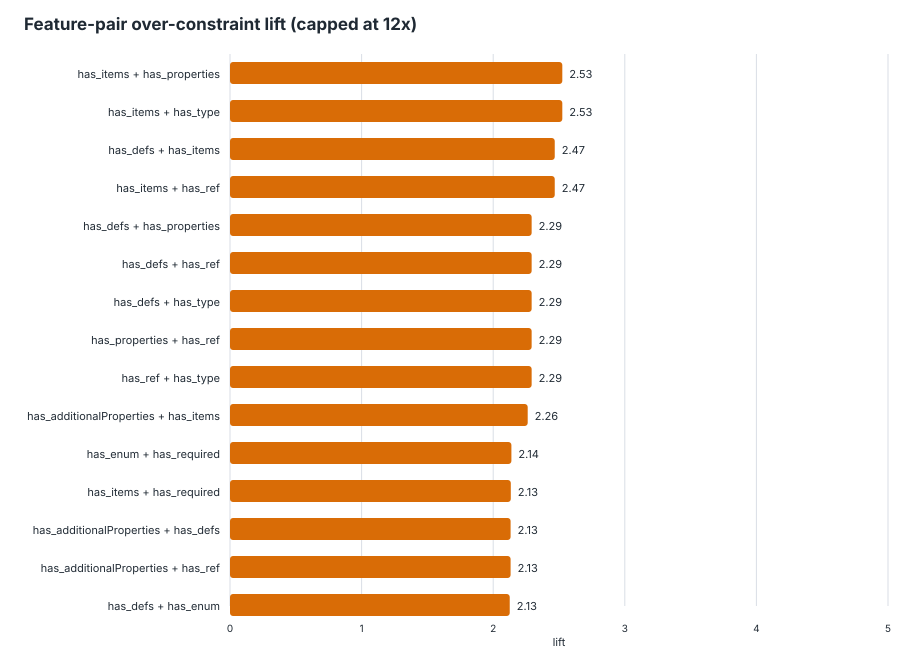

The data file committed next to this chart (first rows):
feature_pair, feature_a, feature_b, schemas_with_pair, schemas_without_pair, support, over_with_pair, over_without_pair, over_denominator_with, over_denominator_without, over_rate_with, over_rate_without, lift, delta, eligible_lift
has_items__AND__has_properties, has_items, has_properties, 601, 413, 0.5927, 688, 161, 1056, 624, 0.6515, 0.258, 2.525, 0.3935, true
has_items__AND__has_type, has_items, has_type, 601, 413, 0.5927, 688, 161, 1056, 624, 0.6515, 0.258, 2.525, 0.3935, true
has_defs__AND__has_items, has_defs, has_items, 539, 475, 0.5316, 650, 199, 957, 723, 0.6792, 0.2752, 2.468, 0.404, true
has_items__AND__has_ref, has_items, has_ref, 539, 475, 0.5316, 650, 199, 957, 723, 0.6792, 0.2752, 2.468, 0.404, true
has_defs__AND__has_properties, has_defs, has_properties, 731, 283, 0.7209, 743, 106, 1266, 414, 0.5869, 0.256, 2.292, 0.3308, true
has_defs__AND__has_ref, has_defs, has_ref, 731, 283, 0.7209, 743, 106, 1266, 414, 0.5869, 0.256, 2.292, 0.3308, true
has_defs__AND__has_type, has_defs, has_type, 731, 283, 0.7209, 743, 106, 1266, 414, 0.5869, 0.256, 2.292, 0.3308, true
has_properties__AND__has_ref, has_properties, has_ref, 731, 283, 0.7209, 743, 106, 1266, 414, 0.5869, 0.256, 2.292, 0.3308, true
has_ref__AND__has_type, has_ref, has_type, 731, 283, 0.7209, 743, 106, 1266, 414, 0.5869, 0.256, 2.292, 0.3308, true
has_additionalProperties__AND__has_items, has_additionalProperties, has_items, 385, 629, 0.3797, 511, 338, 673, 1007, 0.7593, 0.3357, 2.262, 0.4236, true
has_enum__AND__has_required, has_enum, has_required, 246, 768, 0.2426, 352, 497, 418, 1262, 0.8421, 0.3938, 2.138, 0.4483, true
has_items__AND__has_required, has_items, has_required, 537, 477, 0.5296, 621, 228, 942, 738, 0.6592, 0.3089, 2.134, 0.3503, true
has_additionalProperties__AND__has_defs, has_additionalProperties, has_defs, 402, 612, 0.3965, 512, 337, 699, 981, 0.7325, 0.3435, 2.132, 0.3889, true
has_additionalProperties__AND__has_ref, has_additionalProperties, has_ref, 402, 612, 0.3965, 512, 337, 699, 981, 0.7325, 0.3435, 2.132, 0.3889, true
has_defs__AND__has_enum, has_defs, has_enum, 250, 764, 0.2465, 356, 493, 426, 1254, 0.8357, 0.3931, 2.126, 0.4425, true
has_enum__AND__has_items, has_enum, has_items, 250, 764, 0.2465, 356, 493, 426, 1254, 0.8357, 0.3931, 2.126, 0.4425, true
has_enum__AND__has_properties, has_enum, has_properties, 250, 764, 0.2465, 356, 493, 426, 1254, 0.8357, 0.3931, 2.126, 0.4425, true
has_enum__AND__has_ref, has_enum, has_ref, 250, 764, 0.2465, 356, 493, 426, 1254, 0.8357, 0.3931, 2.126, 0.4425, true
has_enum__AND__has_type, has_enum, has_type, 250, 764, 0.2465, 356, 493, 426, 1254, 0.8357, 0.3931, 2.126, 0.4425, true
has_additionalProperties__AND__has_requi…, has_additionalProperties, has_required, 383, 631, 0.3777, 490, 359, 663, 1017, 0.7391, 0.353, 2.094, 0.3861, true
has_additionalProperties__AND__has_enum, has_additionalProperties, has_enum, 238, 776, 0.2347, 338, 511, 404, 1276, 0.8366, 0.4005, 2.089, 0.4362, true
has_additionalProperties__AND__has_prope…, has_additionalProperties, has_properties, 408, 606, 0.4024, 512, 337, 710, 970, 0.7211, 0.3474, 2.076, 0.3737, true
has_additionalProperties__AND__has_type, has_additionalProperties, has_type, 408, 606, 0.4024, 512, 337, 710, 970, 0.7211, 0.3474, 2.076, 0.3737, true
has_defs__AND__has_required, has_defs, has_required, 636, 378, 0.6272, 679, 170, 1110, 570, 0.6117, 0.2982, 2.051, 0.3135, true
has_ref__AND__has_required, has_ref, has_required, 636, 378, 0.6272, 679, 170, 1110, 570, 0.6117, 0.2982, 2.051, 0.3135, true
has_enum__AND__has_oneOf, has_enum, has_oneOf, 69, 945, 0.06805, 108, 741, 115, 1565, 0.9391, 0.4735, 1.983, 0.4656, true
has_properties__AND__has_required, has_properties, has_required, 807, 207, 0.7959, 752, 97, 1367, 313, 0.5501, 0.3099, 1.775, 0.2402, true
has_required__AND__has_type, has_required, has_type, 807, 207, 0.7959, 752, 97, 1367, 313, 0.5501, 0.3099, 1.775, 0.2402, true
has_items__AND__has_oneOf, has_items, has_oneOf, 184, 830, 0.1815, 246, 603, 323, 1357, 0.7616, 0.4444, 1.714, 0.3172, true
has_oneOf__AND__has_required, has_oneOf, has_required, 212, 802, 0.2091, 263, 586, 362, 1318, 0.7265, 0.4446, 1.634, 0.2819, true
has_additionalProperties__AND__has_oneOf, has_additionalProperties, has_oneOf, 168, 846, 0.1657, 212, 637, 288, 1392, 0.7361, 0.4576, 1.609, 0.2785, true
has_defs__AND__has_oneOf, has_defs, has_oneOf, 239, 775, 0.2357, 267, 582, 400, 1280, 0.6675, 0.4547, 1.468, 0.2128, true
has_oneOf__AND__has_properties, has_oneOf, has_properties, 239, 775, 0.2357, 267, 582, 400, 1280, 0.6675, 0.4547, 1.468, 0.2128, true
has_oneOf__AND__has_ref, has_oneOf, has_ref, 239, 775, 0.2357, 267, 582, 400, 1280, 0.6675, 0.4547, 1.468, 0.2128, true
has_oneOf__AND__has_type, has_oneOf, has_type, 239, 775, 0.2357, 267, 582, 400, 1280, 0.6675, 0.4547, 1.468, 0.2128, true
has_properties__AND__has_type, has_properties, has_type, 1010, 4, 0.9961, 849, 0, 1676, 4, 0.5066, 0, inf, 0.5066, false
